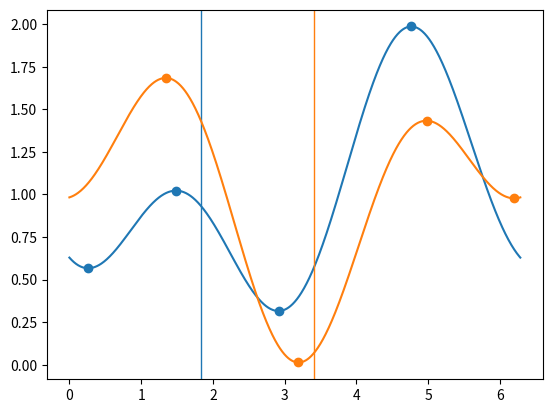

Source code (Python):
import math

import matplotlib.pyplot as plt
import numpy as np


def E(E_B, ext_field, angle=0):
    """ Adds an external field (period 2π) to the energy barrier (period π).
        If `angle=0`, `ext_field` is equal to Delta_E (energy diff. between m angle at 0 and at π).
    """
    return lambda theta: -E_B*(np.cos(2*theta)-1)/2 - ext_field*(np.cos(theta - angle)-1)/2


def plot(E_B, ext_field, angle, verbose=True):
    if ext_field < 0: ext_field, angle = -ext_field, angle + np.pi
    angle = angle % math.tau

    E_func = E(E_B, ext_field, angle)
    x = np.linspace(0, math.tau, 1024+1)
    y = E_func(x)
    maxima = np.where((y > np.roll(y, 1)) & (y > np.roll(y, -1)))
    minima = np.where((y < np.roll(y, 1)) & (y < np.roll(y, -1)))

    p,  = plt.plot(x, y, label=f"{E_B}eV + {ext_field}T ({angle*180/np.pi:.0f}°)")
    plt.scatter(np.concatenate([x[maxima], x[minima]]), np.concatenate([y[maxima], y[minima]]), color=p.get_color())
    plt.axvline(angle, linewidth=1, color=p.get_color())

    if verbose:
        print(f"For external field at {angle*180/np.pi:.0f}°:")
        # The most accurate measure: using the analytical minima and maxima to calculate the effective energy barrier
        print(u"∞" + f"-state E_b = {np.min(y[maxima]) - np.max(y[minima]):.2e} J")
        # An accurate discrete measure: assume that maxima and minima occur at 0°, 90°, 180°, 270° exactly
        print(f"4-state E_b = {min(E_func(np.pi/2), E_func(-np.pi/2)) - max(E_func(0), E_func(np.pi)):.2e} J") 
        # Inaccurate, but the best if one only has access to the two stable states: E_b = E_B + (E(0°)-E(180°))/2
        print(f"2-state E_b = {max((delta_E := -abs(E_func(0) - E_func(np.pi))), E_B + delta_E/2):.2e} J")
    return E_func


def show():
    plt.xlim([0, np.pi*2])
    plt.ylim(0, plt.ylim()[1])
    # plt.xticks([i*np.pi/2 for i in range(5)], ["0", "π/2", "π", "3π/2", "2π"])
    plt.xticks([i*np.pi/2 for i in range(5)], ["0°", "90°", "180°", "270°", "360°"])
    for x in [i*np.pi/2 for i in range(5)]: plt.axvline(x, color='#CCC', linestyle=':')
    plt.xlabel("Magnetization angle [°]")
    plt.ylabel("Energy [a.u.]")
    plt.legend()
    plt.show()


if __name__ == "__main__":
    # Example for pinwheel ASI sublattices in a global 30° external field (cfr. pinwheel reversal test)
    E_B, ext_field, ext_angle = 1, -1, -np.pi/6
    E1 = plot(E_B, ext_field, -np.pi/4 + ext_angle)
    E2 = plot(E_B, ext_field, np.pi/4 + ext_angle)

    show()